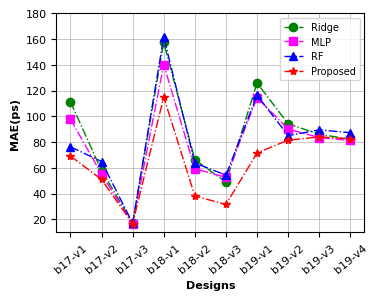
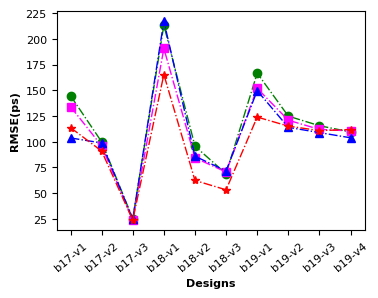
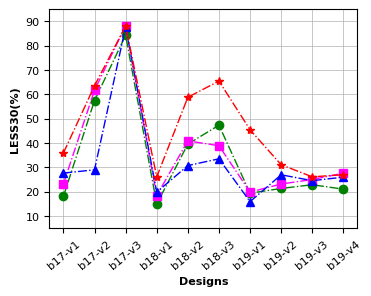

Reproduce these figures in Python, in order.
# -*- coding: utf-8 -*-
# @Time    : 2022/9/8 17:29
# @Author  : Ronchy_LU
# @Email   : rongqi1949@gmail.com
# @File    : result_MAE_plot.py
# @Software: PyCharm
import matplotlib.pyplot as plt
import numpy as np

## V5.0版本，
#  1.MAE，LESS30加了 grid，grid_linewidth控制线宽
## 2.固定y轴刻度
## 3.修改x-label名称

##MAE
Ridge_result_MAE_plot = [111.30132809817754, 57.90079059731588, 17.273904424443664, 157.32547192624403, 66.36891834766786, 48.83213168636948, 125.82300093776868,94.11091024168182, 86.07512294325065, 82.16493055969667]
MLP_result_MAE_plot = [98.01578503469811, 55.049662424799976, 16.55337208986829, 140.08156517100534, 59.38977094958916, 52.51621600648719,114.52690422859027,90.0395749560655, 83.47680704406268, 81.25271511972682]
RF_result_MAE_plot = [76.31960083849353, 64.89200145220647, 16.969483480553198, 161.44262969615414, 63.77078862135144, 54.28026908761689, 116.34388125814507,84.97938322589154, 89.45738800267449, 87.23042316495231]
GP_result_MAE_plot = [69.16186714172363, 50.991258144378662, 16.70198760032654, 114.95974349975586, 38.12703323364258, 31.54359531402588, 71.5509033203125,81.5212345123291, 83.95445442199707, 82.59679794311523]
##RMSE
Ridge_result_RMSE_plot = np.sqrt( np.array([20960.882955096586, 9982.765240790297, 638.8560937249046, 45542.85606003766, 9154.566199345067, 4739.935828936492, 27793.15565676238,15600.112249173508, 13360.309213076422, 11994.420669279007]) )
MLP_result_RMSE_plot =np.sqrt(np.array([18005.63240078954, 9218.374012075514, 557.7368960290847, 36385.6816289802, 7107.374069463624, 4981.291222343434, 23083.026416110777,14627.530538165045, 12548.383231337459, 12217.746840133907]))
RF_result_RMSE_plot = np.sqrt(np.array([10754.56969271128, 9766.493689749592, 607.504448450383, 47205.51471025095, 7381.942028740206, 5129.59672569583, 22406.457173726078,12997.910874401174, 11860.83635018058, 10788.464249669132]))
GP_result_RMSE_plot = np.sqrt(np.array([12933.08203125, 8276.563264465332, 568.4475341796875, 27347.8193359375, 3888.9388427734375, 2834.46630859375, 15377.767578125,13271.770263671875, 12291.131103515625, 12512.67041015625]))
#LESS30
Ridge_result_LESS30_plot = np.array([0.1806666666666667, 0.5748, 0.8429333333333332, 0.14961111111111108, 0.3958055555555556, 0.47350000000000003, 0.19407407407407407,0.21345679012345678, 0.2288888888888889, 0.21037037037037037])*100
MLP_result_LESS30_plot = np.array([0.23186666666666672, 0.6169333333333333, 0.8822666666666666, 0.18422222222222223, 0.4091111111111111, 0.38902777777777775, 0.19871604938271606,0.2317283950617284, 0.2502469135802469, 0.2762962962962963])*100
RF_result_LESS30_plot = np.array([0.27666666666666667, 0.29, 0.8772222222222222, 0.19837962962962963, 0.30752314814814813, 0.3353009259259259, 0.15925925925925927,0.2696502057613169, 0.2453909465020576, 0.26012345679012347])*100
GP_result_LESS30_plot = np.array([0.3592, 0.6354666666666667, 0.8810666666666667, 0.2608333333333333, 0.5881944444444445, 0.6548611111111111, 0.45444444444444443,0.3108641975308642, 0.26123456790123456, 0.27])*100

###Settings*******************************************************************************
#设置x轴标签
name_list = ['b17-v1', 'b17-v2', 'b17-v3', 'b18-v1','b18-v2','b18-v3', 'b19-v1', 'b19-v2', 'b19-v3', 'b19-v4']
#set marker，line.
markersize = 6
linestyle = '-.'
linewidth = 1
lablesize = 8 #设置坐标数字(字母)大小
font = {
        'weight' : 'bold',
        'size'   : 8}

legend_fontsize={ 'size': 7}

figsize = (4,3)
dpi = 150 #sci要求 300以上

grid_linewidth = 0.5 #网格线宽度


#******************************************************************************************
plt.rcParams['figure.figsize'] = figsize
plt.rcParams['font.sans-serif'] = ['Arial']


fig = plt.figure(1,dpi =dpi)

#plot
x_ax = range(1, len(Ridge_result_MAE_plot) + 1)
#Ridge
plt.plot(x_ax, Ridge_result_MAE_plot, color="green", marker='o', markersize = markersize, linestyle=linestyle, linewidth=linewidth, label="Ridge")
#MLP
plt.plot(x_ax, MLP_result_MAE_plot, color="magenta", marker='s', markersize = markersize, linestyle=linestyle, linewidth=linewidth, label="MLP")
#RF
plt.plot(x_ax, RF_result_MAE_plot, color="blue", marker='^', markersize = markersize, linestyle=linestyle, linewidth=linewidth, label="RF")
#GP
plt.plot(x_ax,GP_result_MAE_plot, color="red", marker='*', markersize = markersize, linestyle=linestyle, linewidth=linewidth, label="Proposed")

plt.ylabel('MAE(ps)', font)   # set ystick label
plt.xlabel('Designs', font)  # set xstck label

plt.legend(loc="upper right", prop=legend_fontsize)  #set legend location
plt.xticks(x_ax, name_list, rotation=40)
plt.tick_params(labelsize=lablesize) #刻度字体大小10

plt.gcf().subplots_adjust(top=0.93,
bottom=0.2,
left=0.18,
right=0.95,
hspace=0.2,
wspace=0.2)
# plt.show()
plt.grid(linewidth = grid_linewidth)
plt.ylim(10,180)#X轴范围

fig1_file = "line_graph_MAE_plot.pdf"
plt.savefig(fig1_file,  bbox_inches='tight') #tight,否则底部会被阶段！






##Figure RMSE
plt.figure(2,dpi=dpi)
#Ridge
plt.plot(x_ax, Ridge_result_RMSE_plot, color="green", marker='o',markersize = markersize,linestyle=linestyle, linewidth=linewidth, label="Ridge")
#MLP
plt.plot(x_ax, MLP_result_RMSE_plot,color="magenta", marker='s', markersize = markersize, linestyle=linestyle,linewidth=linewidth, label="MLP")
#RF
plt.plot(x_ax, RF_result_RMSE_plot, color="blue", marker='^', markersize = markersize, linestyle=linestyle,linewidth=linewidth, label="RF")
#GP
plt.plot(x_ax, GP_result_RMSE_plot, color="red", marker='*', markersize = markersize, linestyle=linestyle,linewidth=linewidth, label="Proposed")

plt.ylabel('RMSE(ps)',font)   # set ystick label
plt.xlabel('Designs',font)  # set xstck label

# plt.legend(loc="upper left", prop=legend_fontsize)  #set legend location
plt.xticks(x_ax, name_list, rotation=40)
plt.tick_params(labelsize=lablesize) #刻度字体大小10
plt.gcf().subplots_adjust(top=0.93,
bottom=0.2,
left=0.18,
right=0.95,
hspace=0.2,
wspace=0.2)

fig2_file = "line_graph_RMSE_plot.pdf"
plt.savefig(fig2_file,  bbox_inches='tight')
# plt.show()


####Figure LESS30
# plt.figure(3,figsize=figsize, dpi=dpi)
plt.figure(3,dpi=dpi)

#plot
x_ax = range(1, len(Ridge_result_LESS30_plot) + 1)
#Ridge
plt.plot(x_ax, Ridge_result_LESS30_plot, color="green", marker='o',  markersize = markersize, linestyle=linestyle,linewidth=linewidth, label="Ridge")
#MLP
plt.plot(x_ax, MLP_result_LESS30_plot, color="magenta", marker='s', markersize = markersize, linestyle=linestyle, linewidth=linewidth, label="MLP")
#RF
plt.plot(x_ax, RF_result_LESS30_plot, color="blue", marker='^', markersize = markersize, linestyle=linestyle,linewidth=linewidth, label="RF")
#GP
plt.plot(x_ax, GP_result_LESS30_plot, color="red", marker='*', markersize = markersize, linestyle=linestyle,linewidth=linewidth, label="Proposed")

plt.ylabel('LESS30(%)', font)   # set ystick label
plt.xlabel('Designs', font)  # set xstck label

# plt.legend(loc="upper left", prop=legend_fontsize)  #set legend location
plt.xticks(x_ax, name_list, rotation=40)
plt.tick_params(labelsize=lablesize) #刻度字体大小10
plt.gcf().subplots_adjust(top=0.93,
bottom=0.2,
left=0.18,
right=0.95,
hspace=0.2,
wspace=0.2)

plt.grid(linewidth = grid_linewidth)
plt.ylim(5,95)#X轴范围
fig3_file = "line_graph_LESS30_plot.pdf"
plt.savefig(fig3_file,  bbox_inches='tight')
# plt.show()




